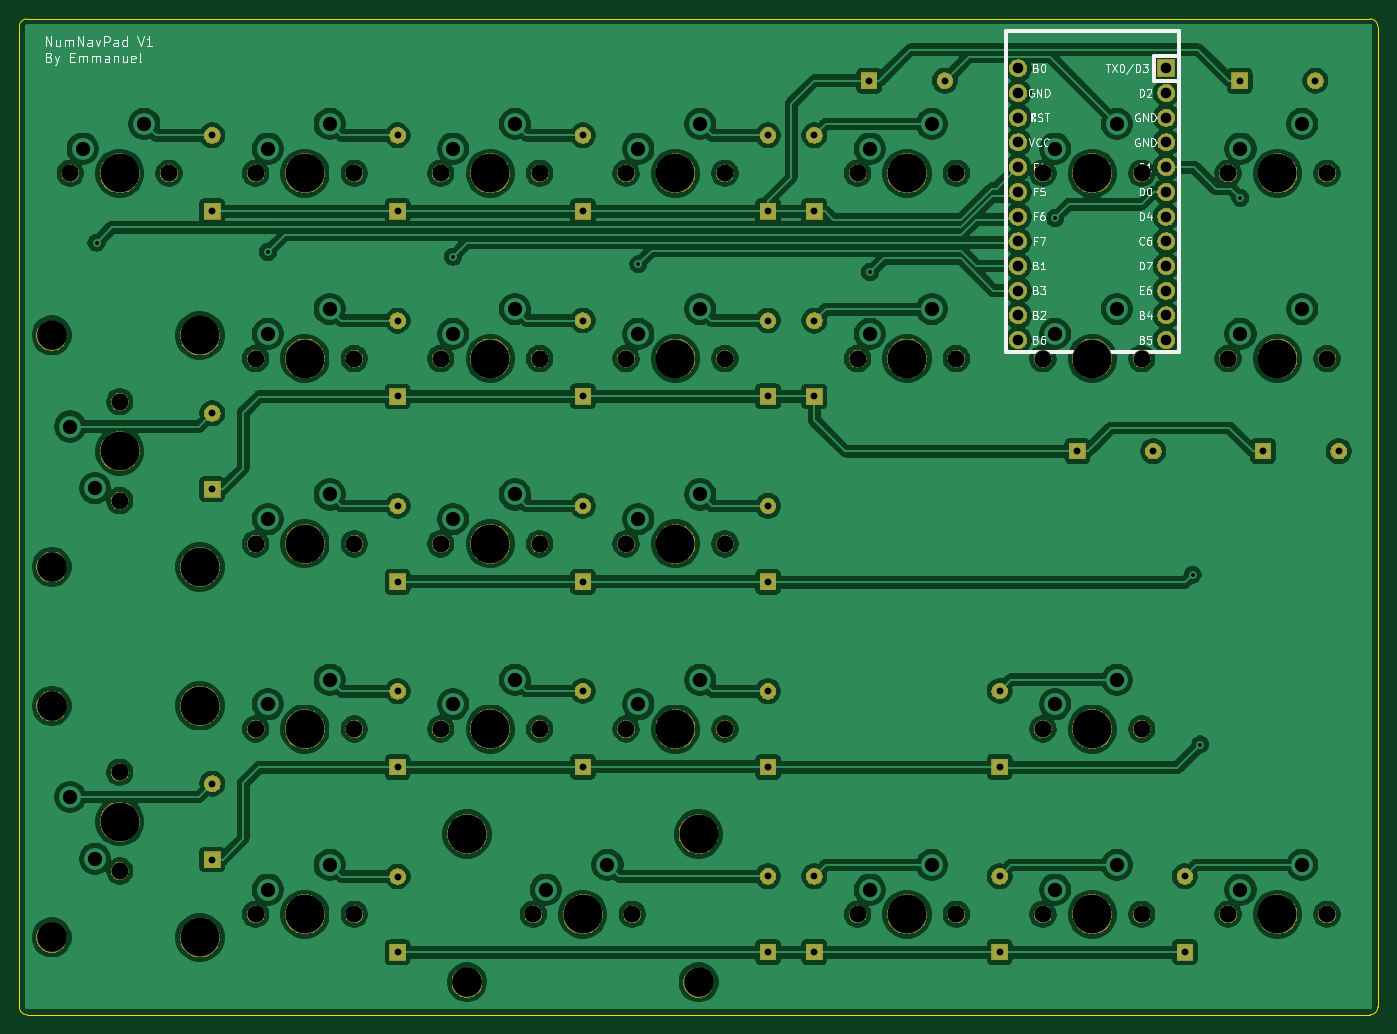
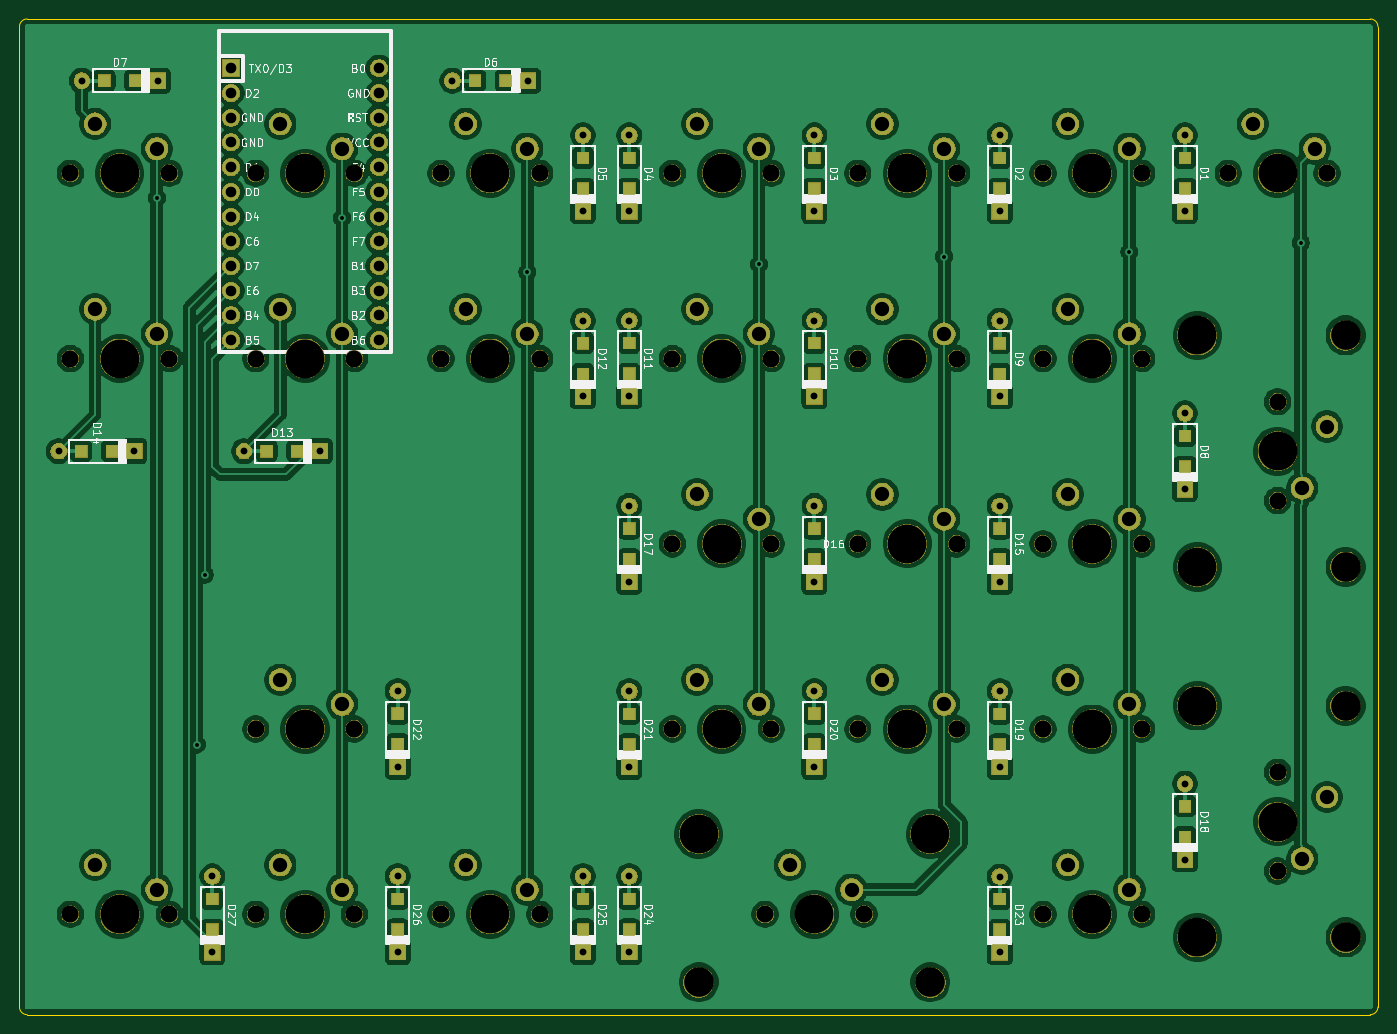
Circuit board: 9 layer files. Board 139.7 x 102.4 mm.
- bottom_copper: NumNavPad-B_Cu.gbl (438104 bytes)
- bottom_mask: NumNavPad-B_Mask.gbs (207107 bytes)
- bottom_silk: NumNavPad-B_SilkS.gbo (62056 bytes)
- outline: NumNavPad-Edge_Cuts.gm1 (1020 bytes)
- top_copper: NumNavPad-F_Cu.gtl (396538 bytes)
- top_mask: NumNavPad-F_Mask.gts (136163 bytes)
- top_silk: NumNavPad-F_SilkS.gto (29735 bytes)
- drill: NumNavPad-NPTH.drl (1789 bytes)
- drill: NumNavPad-PTH.drl (2491 bytes)

=== bottom_copper: NumNavPad-B_Cu.gbl (438104 bytes, source omitted) ===
=== bottom_mask: NumNavPad-B_Mask.gbs (207107 bytes, source omitted) ===
=== bottom_silk: NumNavPad-B_SilkS.gbo (62056 bytes, source omitted) ===
=== outline: NumNavPad-Edge_Cuts.gm1 ===
G04 #@! TF.GenerationSoftware,KiCad,Pcbnew,(5.1.4-0)*
G04 #@! TF.CreationDate,2020-10-08T17:29:41+11:00*
G04 #@! TF.ProjectId,NumNavPad,4e756d4e-6176-4506-9164-2e6b69636164,rev?*
G04 #@! TF.SameCoordinates,Original*
G04 #@! TF.FileFunction,Profile,NP*
%FSLAX46Y46*%
G04 Gerber Fmt 4.6, Leading zero omitted, Abs format (unit mm)*
G04 Created by KiCad (PCBNEW (5.1.4-0)) date 2020-10-08 17:29:41*
%MOMM*%
%LPD*%
G04 APERTURE LIST*
%ADD10C,0.050000*%
G04 APERTURE END LIST*
D10*
X33337500Y-129381250D02*
G75*
G02X32543750Y-128587500I0J793750D01*
G01*
X32543750Y-27781250D02*
G75*
G02X33337500Y-26987500I793750J0D01*
G01*
X32543750Y-33337500D02*
X32543750Y-27781250D01*
X171450000Y-26987500D02*
G75*
G02X172243750Y-27781250I0J-793750D01*
G01*
X172243750Y-128587500D02*
G75*
G02X171450000Y-129381250I-793750J0D01*
G01*
X32543750Y-128587500D02*
X32543750Y-33337500D01*
X172243750Y-128587500D02*
X172243750Y-27781250D01*
X171450000Y-129381250D02*
X33337500Y-129381250D01*
X33337500Y-26987500D02*
X171450000Y-26987500D01*
M02*

=== top_copper: NumNavPad-F_Cu.gtl (396538 bytes, source omitted) ===
=== top_mask: NumNavPad-F_Mask.gts (136163 bytes, source omitted) ===
=== top_silk: NumNavPad-F_SilkS.gto (29735 bytes, source omitted) ===
=== drill: NumNavPad-NPTH.drl ===
M48
; DRILL file {KiCad (5.1.4-0)} date Thursday, 08 October 2020 at 05:30:11 pm
; FORMAT={-:-/ absolute / inch / decimal}
; #@! TF.CreationDate,2020-10-08T17:30:11+11:00
; #@! TF.GenerationSoftware,Kicad,Pcbnew,(5.1.4-0)
; #@! TF.FileFunction,NonPlated,1,2,NPTH
FMAT,2
INCH
T1C0.0689
T2C0.1200
T3C0.1570
%
G90
G05
T1
X3.7375Y-2.4375
X4.1375Y-2.4375
X2.6375Y-2.4375
X6.175Y-1.6875
X6.575Y-1.6875
X2.2375Y-3.9375
X2.6375Y-3.9375
X4.1375Y-3.9375
X3.7375Y-3.1875
X4.1375Y-3.1875
X1.6875Y-4.1125
X1.6875Y-4.5125
X2.9875Y-3.9375
X3.3875Y-3.9375
X5.425Y-4.6875
X5.825Y-4.6875
X3.7375Y-3.9375
X2.9875Y-2.4375
X3.3875Y-2.4375
X5.425Y-1.6875
X5.825Y-1.6875
X2.9875Y-3.1875
X3.3875Y-3.1875
X4.675Y-2.4375
X5.075Y-2.4375
X2.2375Y-2.4375
X3.7375Y-1.6875
X4.1375Y-1.6875
X2.2375Y-3.1875
X1.6875Y-2.6125
X1.6875Y-3.0125
X4.675Y-4.6875
X5.075Y-4.6875
X2.6375Y-3.1875
X2.2375Y-4.6875
X2.6375Y-4.6875
X3.3625Y-4.6875
X3.7625Y-4.6875
X2.9875Y-1.6875
X6.175Y-4.6875
X6.575Y-4.6875
X4.675Y-1.6875
X5.075Y-1.6875
X6.175Y-2.4375
X6.575Y-2.4375
X3.3875Y-1.6875
X5.425Y-3.9375
X5.825Y-3.9375
X5.425Y-2.4375
X5.825Y-2.4375
X2.2375Y-1.6875
X2.6375Y-1.6875
X1.4875Y-1.6875
X1.8875Y-1.6875
T2
X1.4125Y-3.8438
X3.0938Y-4.9625
X4.0312Y-4.9625
X1.4125Y-4.7812
X1.4125Y-2.3438
X1.4125Y-3.2812
T3
X6.375Y-4.6875
X2.4375Y-1.6875
X1.6875Y-1.6875
X5.625Y-3.9375
X3.9375Y-2.4375
X6.375Y-1.6875
X2.4375Y-3.9375
X3.9375Y-3.9375
X3.9375Y-3.1875
X1.6875Y-4.3125
X2.0125Y-3.8438
X2.0125Y-4.7812
X3.1875Y-2.4375
X3.1875Y-3.9375
X5.625Y-4.6875
X5.625Y-1.6875
X3.1875Y-3.1875
X2.4375Y-2.4375
X1.6875Y-2.8125
X2.0125Y-2.3438
X2.0125Y-3.2812
X4.875Y-2.4375
X3.9375Y-1.6875
X2.4375Y-3.1875
X2.4375Y-4.6875
X3.0938Y-4.3625
X3.5625Y-4.6875
X4.0312Y-4.3625
X3.1875Y-1.6875
X4.875Y-1.6875
X4.875Y-4.6875
X6.375Y-2.4375
X5.625Y-2.4375
T0
M30

=== drill: NumNavPad-PTH.drl ===
M48
; DRILL file {KiCad (5.1.4-0)} date Thursday, 08 October 2020 at 05:30:11 pm
; FORMAT={-:-/ absolute / inch / decimal}
; #@! TF.CreationDate,2020-10-08T17:30:11+11:00
; #@! TF.GenerationSoftware,Kicad,Pcbnew,(5.1.4-0)
; #@! TF.FileFunction,Plated,1,2,PTH
FMAT,2
INCH
T1C0.0157
T2C0.0276
T3C0.0430
T4C0.0579
%
G90
G05
T1
X1.5938Y-1.9688
X2.2875Y-2.0063
X3.0375Y-2.025
X3.7875Y-2.0562
X4.725Y-2.0875
X5.475Y-1.8687
X6.0312Y-3.3125
X6.0625Y-4.0
X6.225Y-1.7875
T2
X4.3125Y-2.2835
X4.3125Y-2.5906
X4.5Y-4.5335
X4.5Y-4.8406
X2.0625Y-1.534
X4.5Y-1.841
X4.5Y-1.534
X5.25Y-4.5335
X6.3157Y-2.8125
X6.6228Y-2.8125
X2.0625Y-2.6594
X2.0625Y-2.9665
X2.8125Y-4.5344
X2.8125Y-4.8415
X4.3125Y-3.034
X4.3125Y-3.341
X5.5652Y-2.8125
X5.8723Y-2.8125
X3.5625Y-3.7835
X3.5625Y-4.0906
X2.8125Y-1.534
X2.8125Y-1.841
X5.25Y-4.8406
X3.5625Y-2.2835
X3.5625Y-2.5906
X4.3125Y-1.534
X4.3125Y-1.841
X2.0625Y-1.841
X6.2215Y-1.3125
X6.5285Y-1.3125
X5.25Y-3.7835
X5.25Y-4.0906
X3.5625Y-3.034
X3.5625Y-3.341
X4.5Y-2.284
X4.5Y-2.591
X5.0285Y-1.3125
X4.7215Y-1.3125
X6.0Y-4.534
X6.0Y-4.841
X2.8125Y-3.7844
X2.8125Y-4.0915
X2.8125Y-2.284
X2.8125Y-2.591
X3.5625Y-1.534
X3.5625Y-1.841
X4.3125Y-4.5335
X4.3125Y-4.8406
X4.3125Y-3.7844
X4.3125Y-4.0915
X2.8125Y-3.034
X2.8125Y-3.341
X2.0625Y-4.1585
X2.0625Y-4.4656
T3
X5.325Y-1.2625
X5.325Y-1.3625
X5.325Y-1.4625
X5.325Y-1.5625
X5.325Y-1.6625
X5.325Y-1.7625
X5.325Y-1.8625
X5.325Y-1.9625
X5.325Y-2.0625
X5.325Y-2.1625
X5.325Y-2.2625
X5.325Y-2.3625
X5.925Y-1.2625
X5.925Y-1.3625
X5.925Y-1.4625
X5.925Y-1.5625
X5.925Y-1.6625
X5.925Y-1.7625
X5.925Y-1.8625
X5.925Y-1.9625
X5.925Y-2.0625
X5.925Y-2.1625
X5.925Y-2.2625
X5.925Y-2.3625
T4
X3.4125Y-4.5875
X3.6625Y-4.4875
X6.225Y-4.5875
X6.475Y-4.4875
X2.2875Y-1.5875
X2.5375Y-1.4875
X2.2875Y-4.5875
X2.5375Y-4.4875
X6.225Y-2.3375
X6.475Y-2.2375
X5.725Y-2.2375
X1.5375Y-1.5875
X1.7875Y-1.4875
X5.475Y-3.8375
X5.725Y-3.7375
X3.7875Y-2.3375
X4.0375Y-2.2375
X5.475Y-4.5875
X5.725Y-4.4875
X2.2875Y-3.8375
X3.7875Y-3.8375
X4.0375Y-3.7375
X2.5375Y-3.7375
X1.4875Y-4.2125
X5.475Y-2.3375
X1.5875Y-4.4625
X3.0375Y-3.8375
X3.2875Y-3.7375
X3.7875Y-3.0875
X4.0375Y-2.9875
X3.0375Y-2.3375
X3.2875Y-2.2375
X3.0375Y-3.0875
X3.2875Y-2.9875
X2.5375Y-2.2375
X4.725Y-2.3375
X2.2875Y-2.3375
X6.225Y-1.5875
X6.475Y-1.4875
X2.2875Y-3.0875
X2.5375Y-2.9875
X1.4875Y-2.7125
X5.475Y-1.5875
X1.5875Y-2.9625
X5.725Y-1.4875
X4.975Y-2.2375
X4.725Y-4.5875
X4.975Y-4.4875
X3.7875Y-1.5875
X4.0375Y-1.4875
X3.0375Y-1.5875
X3.2875Y-1.4875
X4.725Y-1.5875
X4.975Y-1.4875
T0
M30

